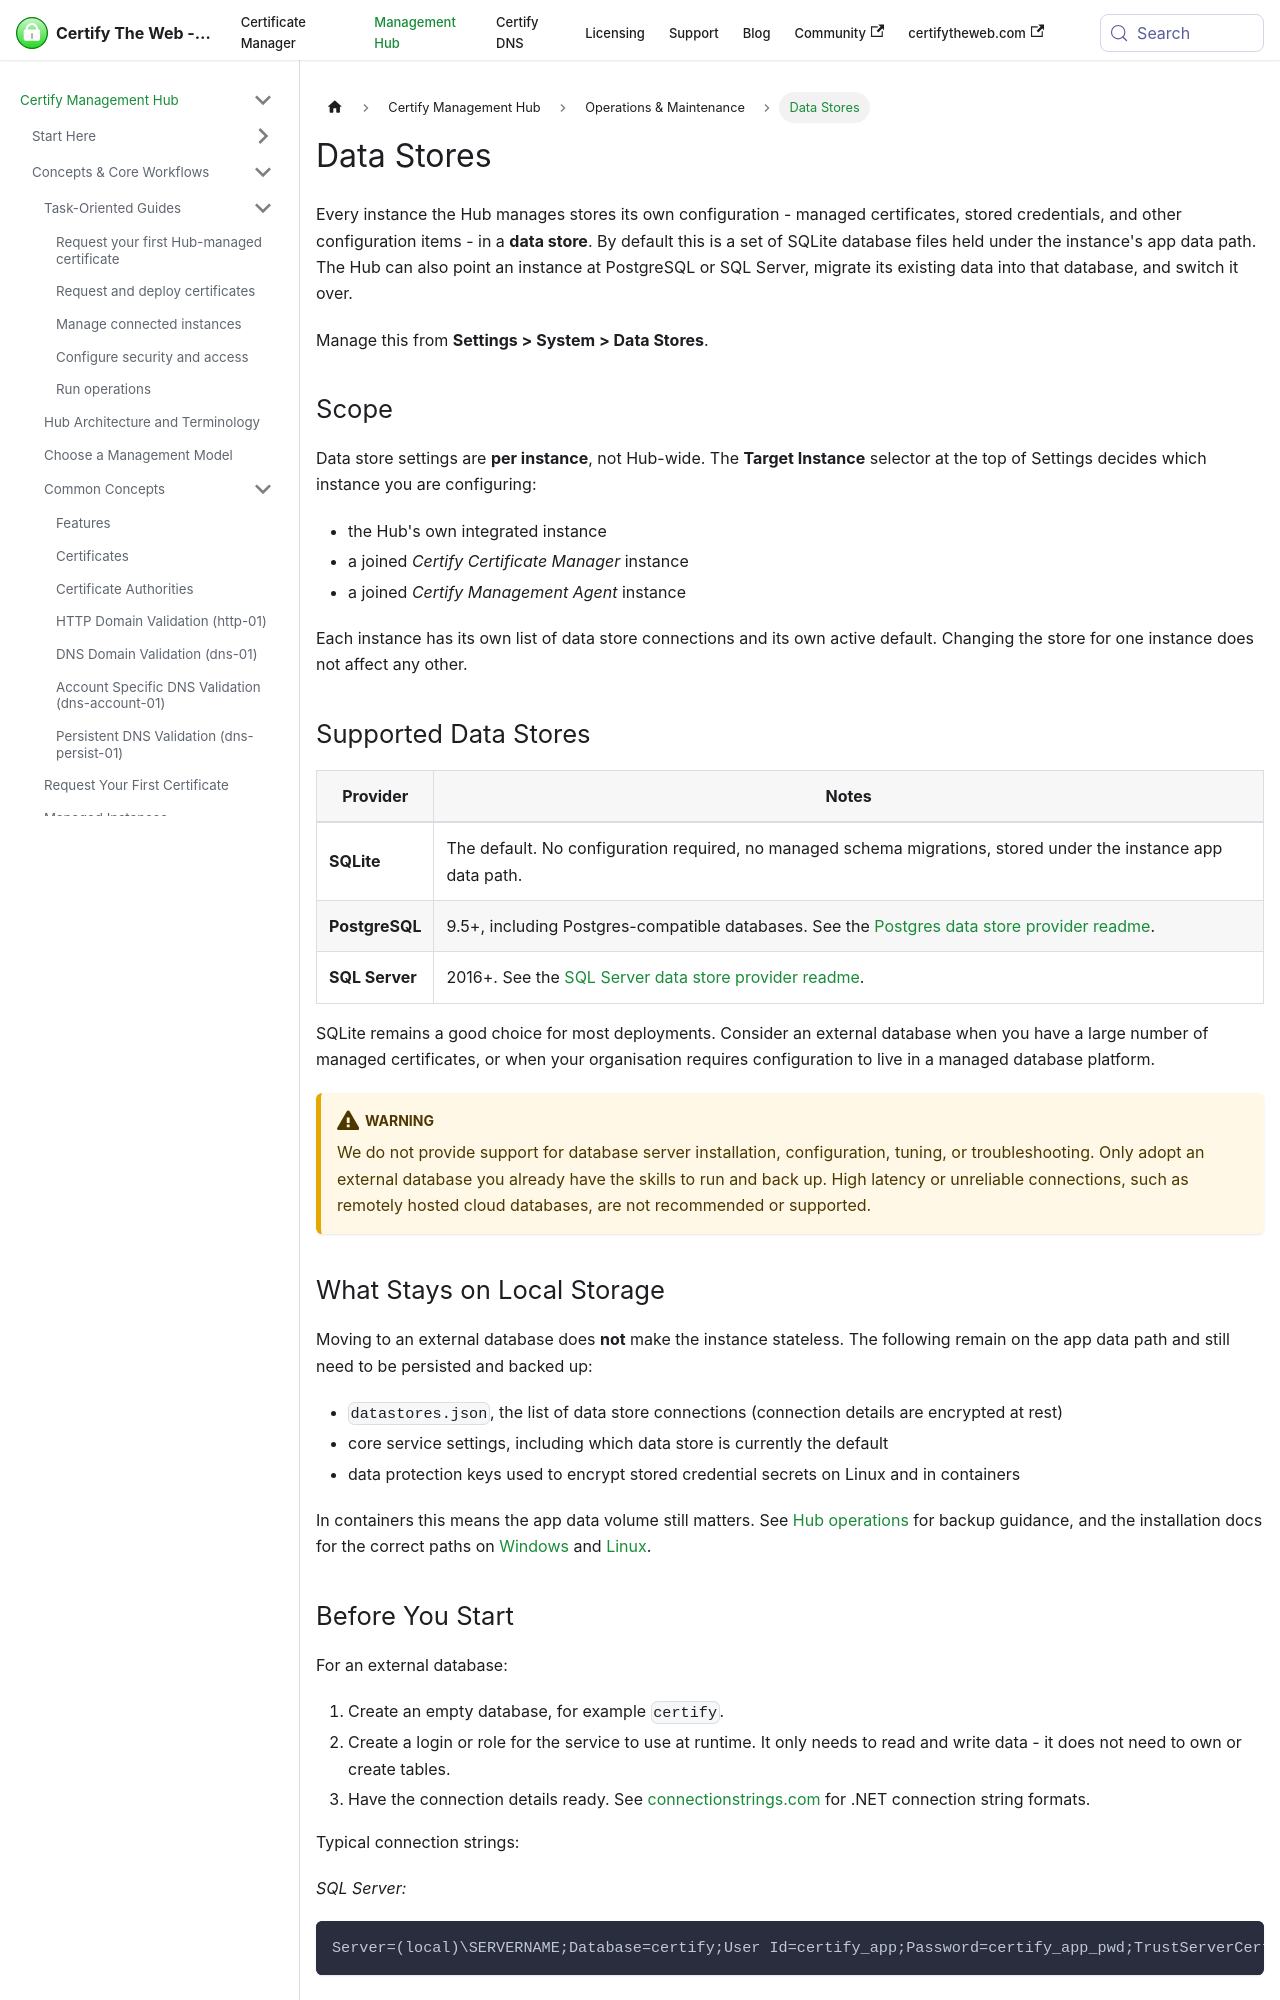

repository: webprofusion/certify-docs · page: docs/hub/guides/data-stores/index.html · generator: docusaurus

---
title: Data Stores
description: Configure the database each Hub-managed instance stores its configuration in, apply schema migrations, migrate data between stores, and switch the active data store safely.
---

# Data Stores

Every instance the Hub manages stores its own configuration - managed certificates, stored credentials, and other configuration items - in a **data store**. By default this is a set of SQLite database files held under the instance's app data path. The Hub can also point an instance at PostgreSQL or SQL Server, migrate its existing data into that database, and switch it over.

Manage this from **Settings > System > Data Stores**.

## Scope

Data store settings are **per instance**, not Hub-wide. The **Target Instance** selector at the top of Settings decides which instance you are configuring:

- the Hub's own integrated instance
- a joined *Certify Certificate Manager* instance
- a joined *Certify Management Agent* instance

Each instance has its own list of data store connections and its own active default. Changing the store for one instance does not affect any other.

## Supported Data Stores

| Provider | Notes |
| --- | --- |
| **SQLite** | The default. No configuration required, no managed schema migrations, stored under the instance app data path. |
| **PostgreSQL** | 9.5+, including Postgres-compatible databases. See the [Postgres data store provider readme](https://github.com/webprofusion/certify-plugins/tree/development/src/DataStores/Postgres). |
| **SQL Server** | 2016+. See the [SQL Server data store provider readme](https://github.com/webprofusion/certify-plugins/tree/development/src/DataStores/SQLServer). |

SQLite remains a good choice for most deployments. Consider an external database when you have a large number of managed certificates, or when your organisation requires configuration to live in a managed database platform.

:::warning
We do not provide support for database server installation, configuration, tuning, or troubleshooting. Only adopt an external database you already have the skills to run and back up. High latency or unreliable connections, such as remotely hosted cloud databases, are not recommended or supported.
:::

## What Stays on Local Storage

Moving to an external database does **not** make the instance stateless. The following remain on the app data path and still need to be persisted and backed up:

- `datastores.json`, the list of data store connections (connection details are encrypted at rest)
- core service settings, including which data store is currently the default
- data protection keys used to encrypt stored credential secrets on Linux and in containers

In containers this means the app data volume still matters. See [Hub operations](operations.md) for backup guidance, and the installation docs for the correct paths on [Windows](../installation/windows.md) and [Linux](../installation/linux.md).
